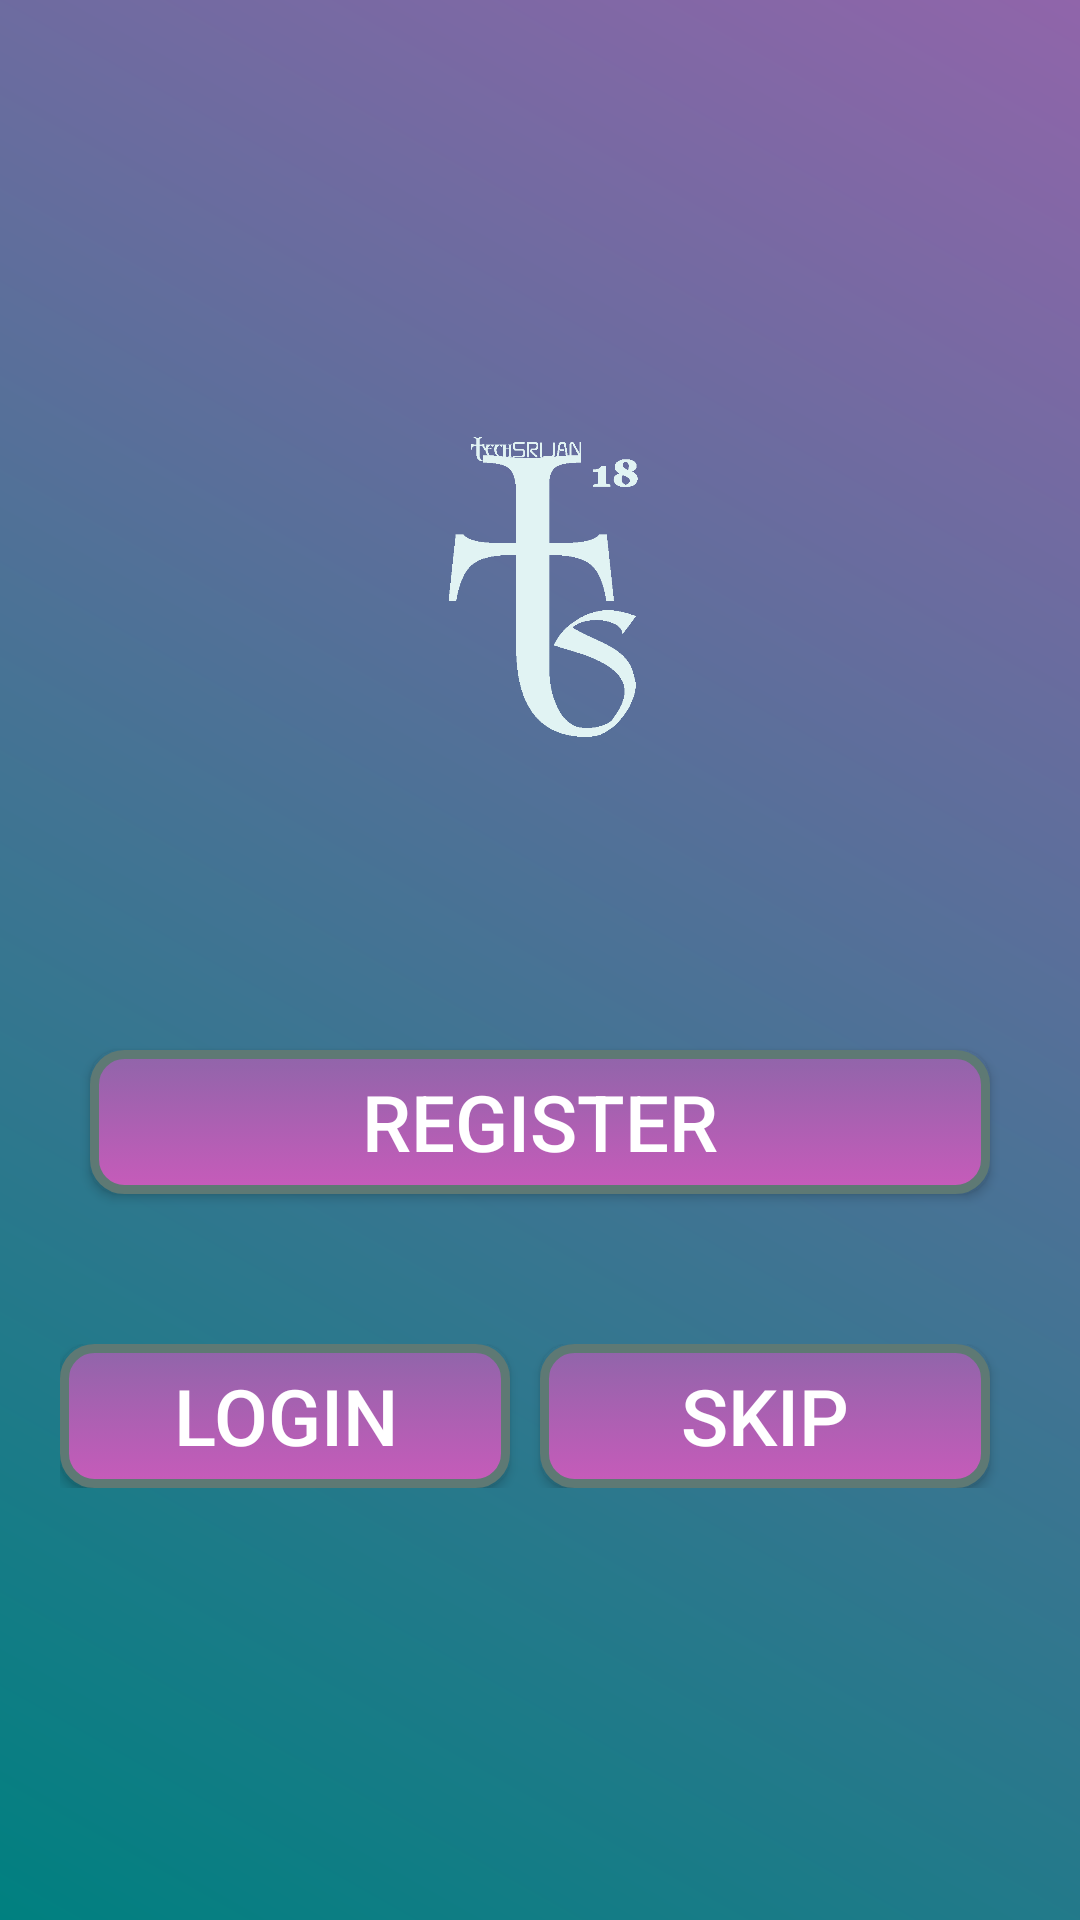

The Android layout XML behind this screen, and the referenced resources:
<!-- AndroidManifest.xml: application theme AppTheme -->
<!-- res/layout/activity_ask.xml -->
<?xml version="1.0" encoding="utf-8"?>
<ScrollView xmlns:android="http://schemas.android.com/apk/res/android"
    xmlns:app="http://schemas.android.com/apk/res-auto"
    xmlns:tools="http://schemas.android.com/tools"
    android:layout_width="match_parent"
    android:layout_height="match_parent"
    tools:context=".Ask"
    android:background="@drawable/ask">
    <LinearLayout
        android:layout_width="match_parent"
        android:layout_height="400dp"
        android:orientation="vertical"
        >
        <RelativeLayout
            android:layout_width="match_parent"
            android:layout_height="250dp"
            android:layout_marginTop="70dp"
            >

            <ImageView
                android:id="@+id/imageView"
                android:layout_width="120dp"
                android:layout_height="150dp"
                android:layout_centerInParent="true"
                app:srcCompat="@drawable/tsw" />
        </RelativeLayout>
        <LinearLayout
            android:layout_width="match_parent"
            android:layout_height="wrap_content"
            android:orientation="vertical">
            <Button
                android:layout_width="match_parent"
                android:layout_height="wrap_content"
                android:layout_margin="30dp"
                android:layout_gravity="center"
                android:background="@drawable/button_background"
                android:textColor="#ffffff"
                android:text="Register"
                android:textAlignment="center"
                android:textSize="26dp"/>
            <LinearLayout
                android:layout_width="match_parent"
                android:layout_height="wrap_content"
                android:orientation="horizontal"
                android:layout_margin="20dp">
                <Button
                    android:layout_width="wrap_content"
                    android:layout_height="wrap_content"
                    android:layout_marginRight="10dp"
                    android:layout_gravity="center"
                    android:background="@drawable/button_background"
                    android:textColor="#ffffff"
                    android:text="Login"
                    android:textAlignment="center"
                    android:textSize="26dp"
                    android:layout_weight="1"/>
                <Button
                    android:id="@+id/skipit"
                    android:layout_width="wrap_content"
                    android:layout_height="wrap_content"
                    android:layout_marginRight="10dp"
                    android:layout_gravity="center"
                    android:background="@drawable/button_background"
                    android:textColor="#ffffff"
                    android:text="Skip"
                    android:textAlignment="center"
                    android:textSize="26dp"
                    android:layout_weight="1"/>
            </LinearLayout>

        </LinearLayout>



    </LinearLayout>

</ScrollView>
<!-- resources referenced by this layout -->
<resources>
  <!-- drawable ask (drawable) -->
  <?xml version="1.0" encoding="utf-8"?>
  <shape xmlns:android="http://schemas.android.com/apk/res/android" android:shape="rectangle" >
      <gradient
          android:type="linear"
          android:centerX="30%"
          android:startColor="#FF9065AA"
          android:endColor="#FF008080"
          android:angle="225"/>
  </shape>
  <!-- drawable button_background (drawable) -->
  <?xml version="1.0" encoding="utf-8"?>
  <selector xmlns:android="http://schemas.android.com/apk/res/android" >
      <item android:state_pressed="true" >
          <shape android:shape="rectangle"  >
              <corners android:radius="10dp" />
              <stroke android:width="3dp" android:color="#5e7974" />
              <gradient android:angle="-90" android:startColor="#FF9065AA" android:endColor="#FFC75BBA"  />
          </shape>
      </item>
      <item android:state_focused="true">
          <shape android:shape="rectangle"  >
              <corners android:radius="10dp" />
              <stroke android:width="3dp" android:color="#5e7974" />
              <solid android:color="#58857e"/>
          </shape>
      </item>
      <item >
          <shape android:shape="rectangle"  >
              <corners android:radius="10dp" />
              <stroke android:width="3dp" android:color="#5e7974" />
              <gradient android:angle="-90" android:startColor="#FF9065AA" android:endColor="#FFC75BBA"  />
          </shape>
      </item>
  </selector>
  <!-- drawable tsw: png bitmap (drawable, 17717 bytes) -->
  <style name="AppTheme" parent="Theme.AppCompat.Light.NoActionBar">
          <item name="android:textColorSecondary">@android:color/white</item>
      </style>
</resources>
